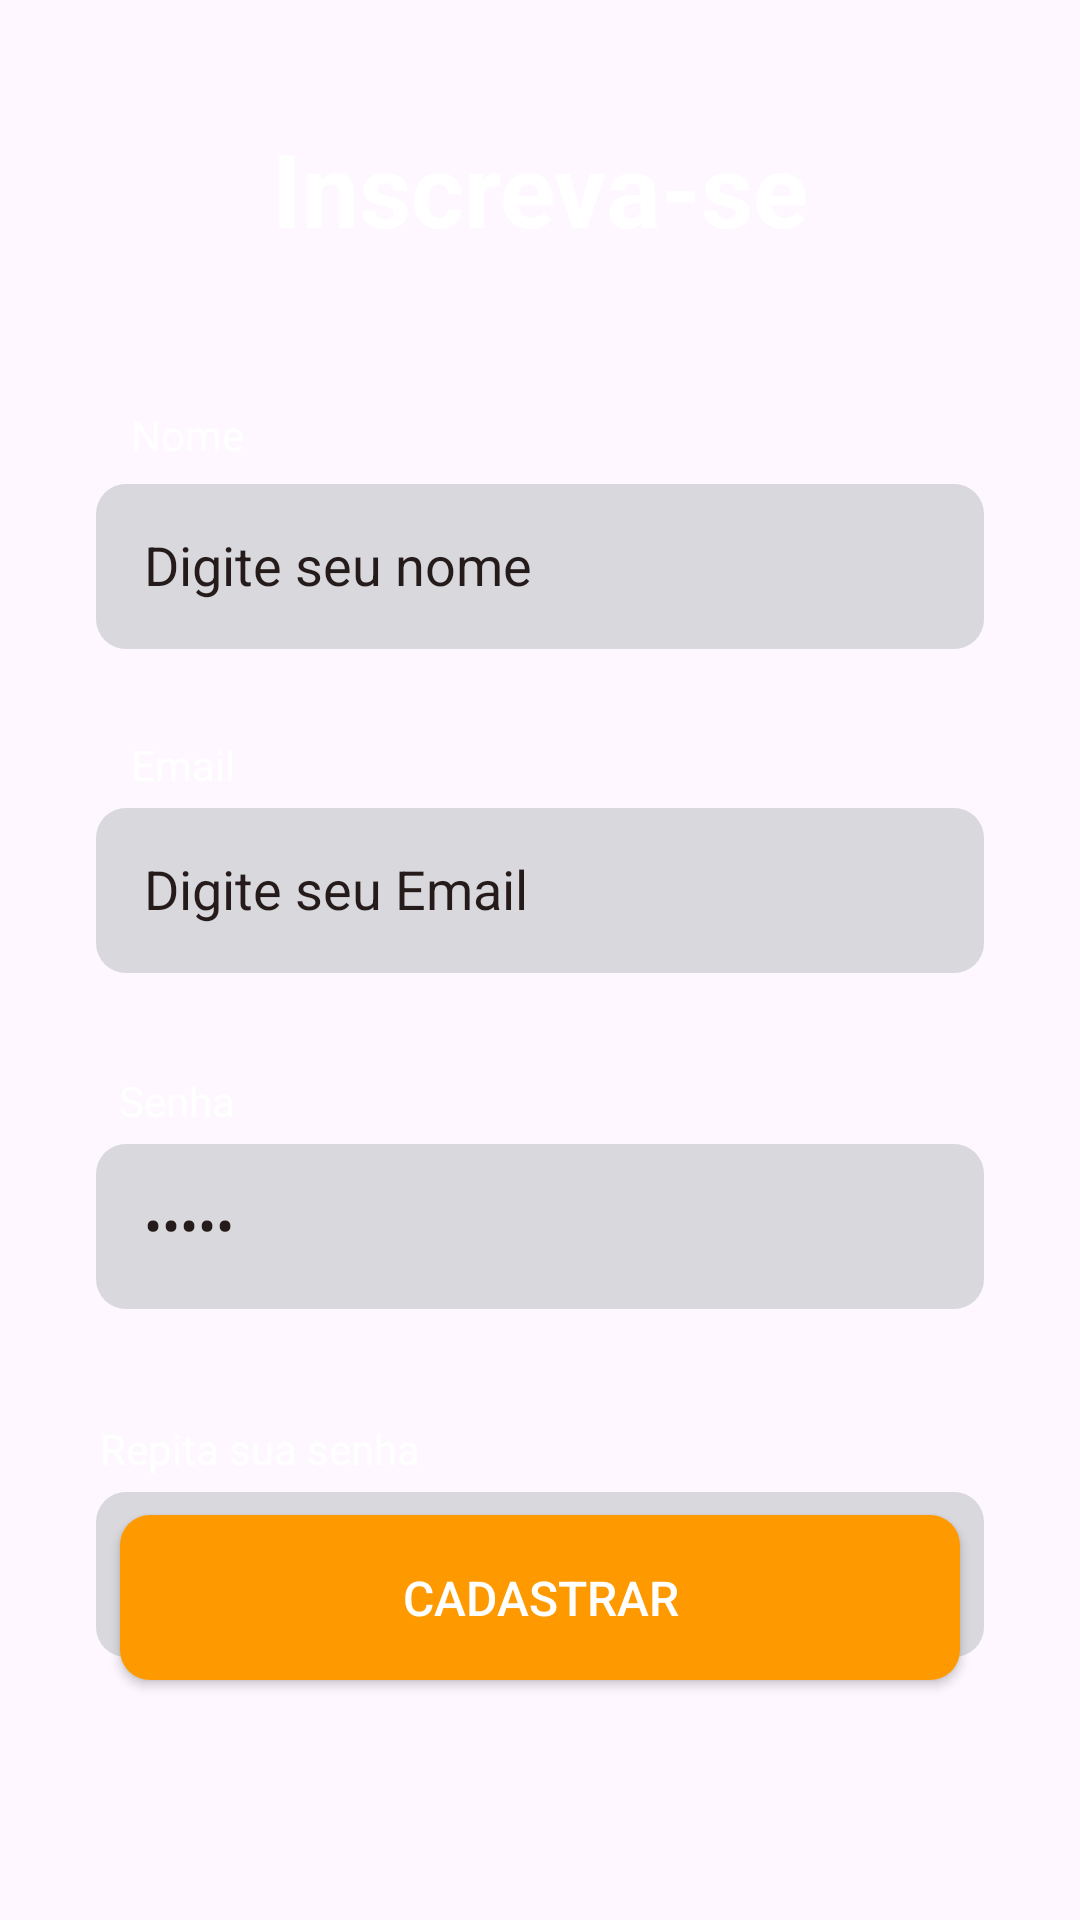

Reconstruct the res/layout file that produces this screen, plus the resources it refers to.
<!-- AndroidManifest.xml: application theme Theme.ProjetoCardapio -->
<!-- res/layout/activity_inscricao.xml -->
<?xml version="1.0" encoding="utf-8"?>
<androidx.constraintlayout.widget.ConstraintLayout xmlns:android="http://schemas.android.com/apk/res/android"
    xmlns:app="http://schemas.android.com/apk/res-auto"
    xmlns:tools="http://schemas.android.com/tools"
    android:id="@+id/main"
    android:background="@drawable/fundo"
    android:layout_width="match_parent"
    android:layout_height="match_parent"
    tools:context=".Inscricao">


    <androidx.appcompat.widget.AppCompatEditText
        android:id="@+id/edtConfirmaSenha"
        android:layout_width="match_parent"
        android:layout_height="55dp"
        android:layout_marginStart="32dp"
        android:layout_marginTop="412dp"
        android:layout_marginEnd="32dp"
        android:background="@drawable/cxtexto_cinza"
        android:ems="10"
        android:inputType="textPassword"
        android:padding="16dp"
        android:text="@string/senha"
        android:textColor="#251B1B"
        app:layout_constraintEnd_toEndOf="parent"
        app:layout_constraintHorizontal_bias="1.0"
        app:layout_constraintStart_toStartOf="parent"
        app:layout_constraintTop_toBottomOf="@+id/textView3" />

    <TextView
        android:id="@+id/lbConfirmaSenha"
        android:layout_width="wrap_content"
        android:layout_height="wrap_content"
        android:layout_marginTop="388dp"
        android:text="Repita sua senha"
        android:textColor="@color/white"
        app:layout_constraintEnd_toEndOf="parent"
        app:layout_constraintHorizontal_bias="0.132"
        app:layout_constraintStart_toStartOf="parent"
        app:layout_constraintTop_toBottomOf="@+id/textView3" />

    <androidx.appcompat.widget.AppCompatButton
        android:id="@+id/btncadastra"
        android:layout_width="match_parent"
        android:layout_height="55dp"
        android:layout_marginStart="40dp"
        android:layout_marginEnd="40dp"
        android:layout_marginBottom="80dp"
        android:background="@drawable/btn_laranja"
        android:onClick="entrar"
        android:text="Cadastrar"
        android:textColor="@color/white"
        android:textSize="16sp"
        app:layout_constraintBottom_toBottomOf="parent"
        app:layout_constraintEnd_toEndOf="parent"
        app:layout_constraintHorizontal_bias="1.0"
        app:layout_constraintStart_toStartOf="parent"
        app:layout_constraintTop_toBottomOf="@+id/edtConfirmaSenha"
        app:layout_constraintVertical_bias="1.0"
        tools:ignore="UsingOnClickInXml" />

    <TextView
        android:id="@+id/textView3"
        android:layout_width="wrap_content"
        android:layout_height="wrap_content"
        android:layout_marginTop="40dp"
        android:fontFamily="sans-serif"
        android:text="Inscreva-se"
        android:textColor="@color/white"
        android:textSize="34sp"
        android:textStyle="bold"
        app:layout_constraintEnd_toEndOf="parent"
        app:layout_constraintStart_toStartOf="parent"
        app:layout_constraintTop_toTopOf="parent" />

    <androidx.appcompat.widget.AppCompatEditText
        android:id="@+id/edtSenha"
        android:layout_width="match_parent"
        android:layout_height="55dp"
        android:layout_marginStart="32dp"
        android:layout_marginTop="296dp"
        android:layout_marginEnd="32dp"
        android:background="@drawable/cxtexto_cinza"
        android:ems="10"
        android:inputType="textPassword"
        android:padding="16dp"
        android:text="@string/senha"
        android:textColor="#251B1B"
        app:layout_constraintEnd_toEndOf="parent"
        app:layout_constraintHorizontal_bias="1.0"
        app:layout_constraintStart_toStartOf="parent"
        app:layout_constraintTop_toBottomOf="@+id/textView3" />

    <TextView
        android:id="@+id/lbusuario"
        android:layout_width="wrap_content"
        android:layout_height="wrap_content"
        android:layout_marginStart="32dp"
        android:layout_marginTop="50dp"
        android:text="Nome"
        android:textColor="@color/white"
        app:layout_constraintEnd_toEndOf="parent"
        app:layout_constraintHorizontal_bias="0.04"
        app:layout_constraintStart_toStartOf="parent"
        app:layout_constraintTop_toBottomOf="@+id/textView3" />

    <androidx.appcompat.widget.AppCompatEditText
        android:id="@+id/edtUsuario"
        android:layout_width="match_parent"
        android:layout_height="55dp"
        android:layout_marginStart="32dp"
        android:layout_marginTop="76dp"
        android:layout_marginEnd="32dp"
        android:background="@drawable/cxtexto_cinza"
        android:ems="10"
        android:hint="Digite seu nome"
        android:textColorHint="@color/cinza_60"
        android:inputType="text"
        android:padding="16dp"
        android:textColor="#251B1B"
        app:layout_constraintEnd_toEndOf="parent"
        app:layout_constraintHorizontal_bias="1.0"
        app:layout_constraintStart_toStartOf="parent"
        app:layout_constraintTop_toBottomOf="@+id/textView3" />

    <TextView
        android:id="@+id/lbEmail"
        android:layout_width="wrap_content"
        android:layout_height="wrap_content"
        android:layout_marginStart="32dp"
        android:layout_marginTop="160dp"
        android:text="Email"
        android:textColor="@color/white"
        app:layout_constraintEnd_toEndOf="parent"
        app:layout_constraintHorizontal_bias="0.04"
        app:layout_constraintStart_toStartOf="parent"
        app:layout_constraintTop_toBottomOf="@+id/textView3" />

    <androidx.appcompat.widget.AppCompatEditText
        android:id="@+id/edtEmal"
        android:layout_width="match_parent"
        android:layout_height="55dp"
        android:layout_marginStart="32dp"
        android:layout_marginTop="184dp"
        android:layout_marginEnd="32dp"
        android:background="@drawable/cxtexto_cinza"
        android:ems="10"
        android:hint="Digite seu Email"
        android:textColorHint="@color/cinza_60"
        android:inputType="text"
        android:textColor="#251B1B"
        android:padding="16dp"
        app:layout_constraintEnd_toEndOf="parent"
        app:layout_constraintHorizontal_bias="0.0"
        app:layout_constraintStart_toStartOf="parent"
        app:layout_constraintTop_toBottomOf="@+id/textView3" />

    <TextView
        android:id="@+id/lbSenha"
        android:layout_width="wrap_content"
        android:layout_height="wrap_content"
        android:layout_marginTop="272dp"
        android:text="Senha"
        android:textColor="@color/white"
        app:layout_constraintEnd_toEndOf="parent"
        app:layout_constraintHorizontal_bias="0.123"
        app:layout_constraintStart_toStartOf="parent"
        app:layout_constraintTop_toBottomOf="@+id/textView3" />



</androidx.constraintlayout.widget.ConstraintLayout>
<!-- resources referenced by this layout -->
<resources>
  <color name="white">#FFFFFFFF</color>
  <!-- drawable btn_laranja (drawable) -->
  <?xml version="1.0" encoding="utf-8"?>
  <selector xmlns:android="http://schemas.android.com/apk/res/android">
      <item>
          <shape> android:shape="rectangle"
              <solid android:color="#FF9900"/>
              <corners android:radius="10dp"/>
          </shape>
  
      </item>
  </selector>
  <!-- drawable cxtexto_cinza (drawable) -->
  <?xml version="1.0" encoding="utf-8"?>
  <selector xmlns:android="http://schemas.android.com/apk/res/android">
      <item>
          <shape> android:shape="rectangle"
              <solid android:color="#D8D8DD"/>
              <corners android:radius="10dp"/>
          </shape>
  
      </item>
  </selector>
  <string name="senha">Senha</string>
  <style name="Theme.ProjetoCardapio" parent="Base.Theme.ProjetoCardapio" />
  <style name="Base.Theme.ProjetoCardapio" parent="Theme.Material3.DayNight.NoActionBar">
          
          
          <item name="android:statusBarColor">@color/white</item>
      </style>
</resources>
